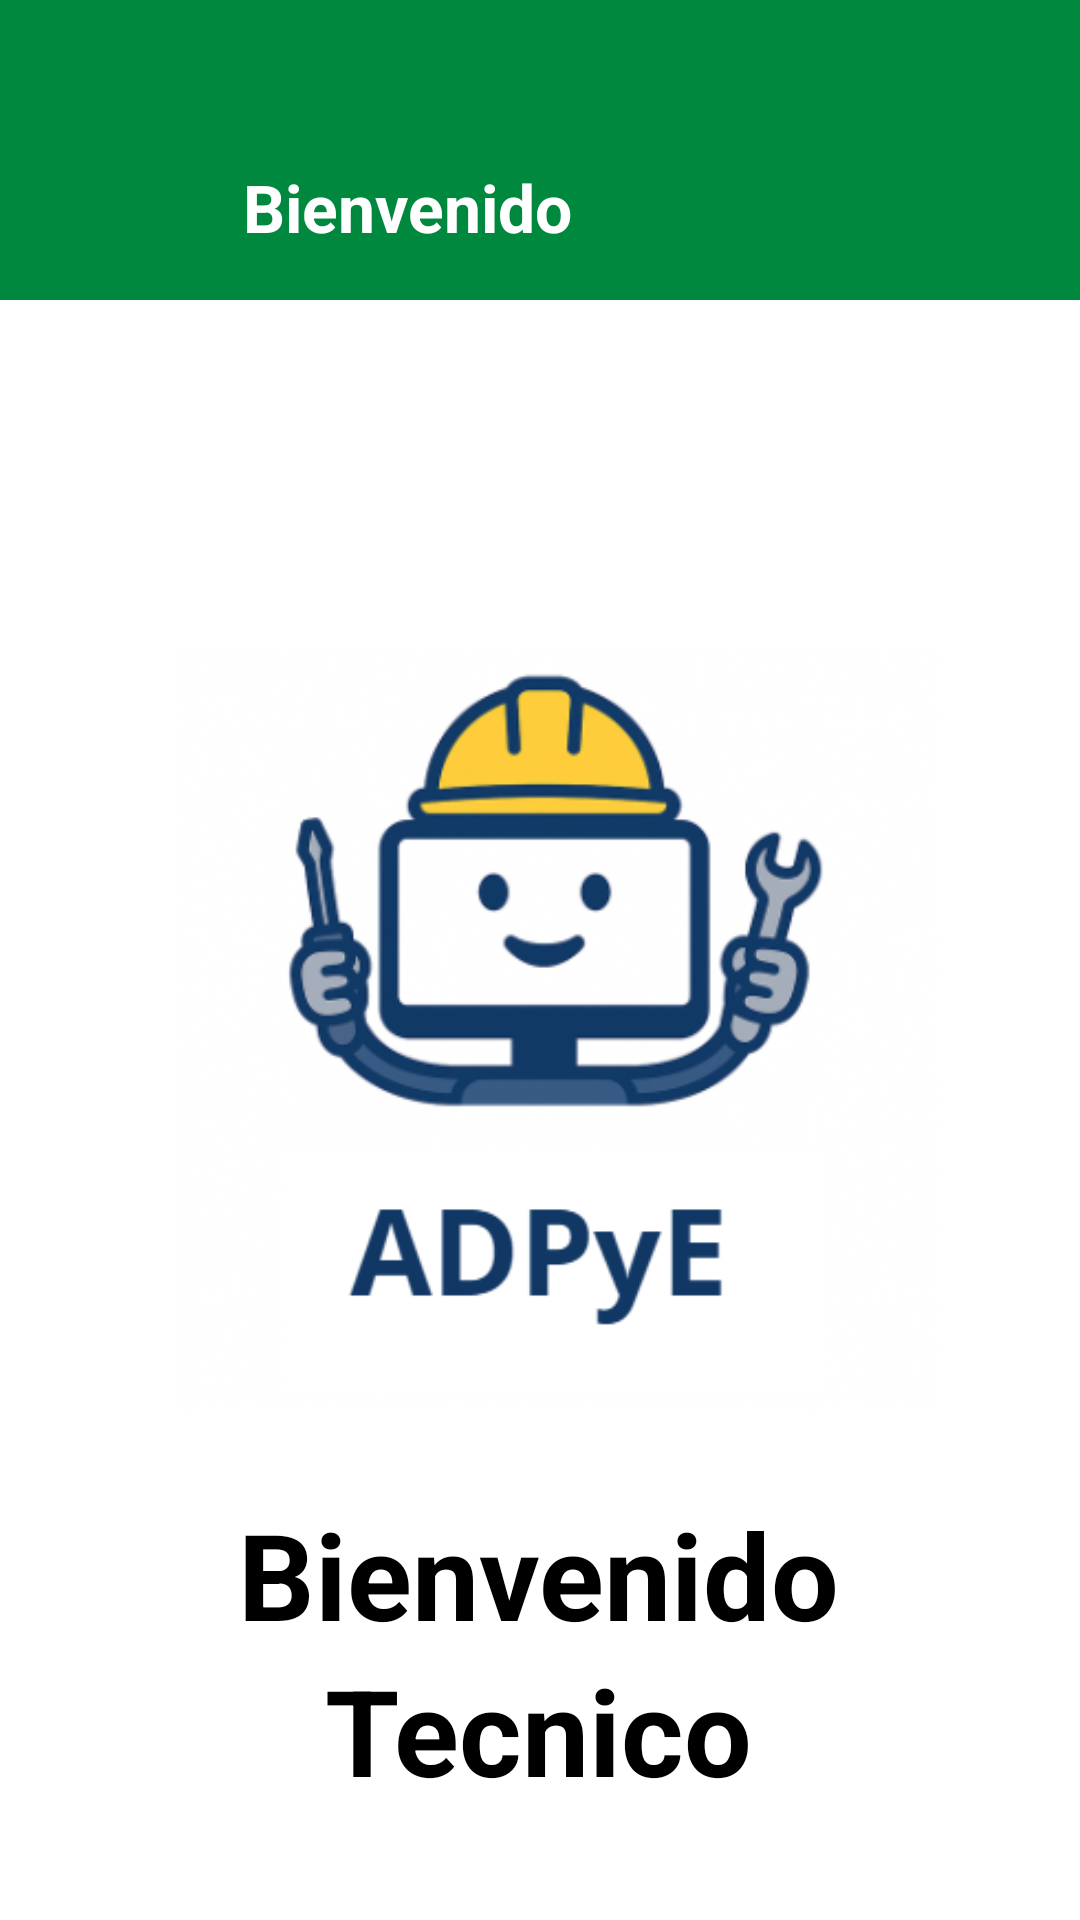

Reconstruct the res/layout file that produces this screen, plus the resources it refers to.
<!-- AndroidManifest.xml: application theme Theme.MyProyectoMVP -->
<!-- res/layout/menutec.xml -->
<androidx.drawerlayout.widget.DrawerLayout
    xmlns:android="http://schemas.android.com/apk/res/android"
    xmlns:app="http://schemas.android.com/apk/res-auto"
    xmlns:tools="http://schemas.android.com/tools"
    android:id="@+id/drawerLayout"
    android:layout_width="match_parent"
    android:layout_height="match_parent">

    

    
    <androidx.constraintlayout.widget.ConstraintLayout
        android:layout_width="match_parent"
        android:layout_height="match_parent"
        android:background="@android:color/white">


    
        <androidx.constraintlayout.widget.ConstraintLayout
            android:id="@+id/header"
            android:layout_width="0dp"
            android:layout_height="100dp"
            android:background="#00883E"
            app:layout_constraintEnd_toEndOf="parent"
            app:layout_constraintStart_toStartOf="parent"
            app:layout_constraintTop_toTopOf="parent">

            <ImageButton
                android:id="@+id/btnHamburguesa"
                android:layout_width="65dp"
                android:layout_height="70dp"
                android:layout_marginStart="16dp"
                android:background="@android:color/transparent"
                android:contentDescription="Abrir menú"
                android:src="@drawable/ic_menu"
                app:layout_constraintBottom_toBottomOf="parent"
                app:layout_constraintStart_toStartOf="parent"
                app:layout_constraintTop_toTopOf="parent"
                app:layout_constraintVertical_bias="0.533"
                app:tint="@android:color/white" />

            <TextView
                android:id="@+id/txtTitulo"
                android:layout_width="0dp"
                android:layout_height="wrap_content"
                android:text="Bienvenido"
                android:textColor="@android:color/white"
                android:textSize="22sp"
                android:textStyle="bold"

                app:layout_constraintBottom_toBottomOf="parent"
                app:layout_constraintEnd_toEndOf="parent"
                app:layout_constraintHorizontal_bias="1.0"
                app:layout_constraintStart_toEndOf="@id/btnHamburguesa"
                app:layout_constraintTop_toTopOf="parent"
                app:layout_constraintVertical_bias="0.771" />


        </androidx.constraintlayout.widget.ConstraintLayout>

        

        

        <ImageView
            android:id="@+id/imgLogo"
            android:layout_width="273dp"
            android:layout_height="254dp"
            android:layout_marginTop="116dp"
            android:scaleType="centerInside"
            android:src="@drawable/login"
            app:layout_constraintEnd_toEndOf="parent"
            app:layout_constraintHorizontal_bias="0.566"
            app:layout_constraintStart_toStartOf="parent"
            app:layout_constraintTop_toBottomOf="@id/header" />

        <TextView
            android:id="@+id/txtBienvenida"
            android:layout_width="wrap_content"
            android:layout_height="wrap_content"
            android:layout_marginTop="28dp"
            android:text="Bienvenido"
            android:textColor="@android:color/black"
            android:textSize="40sp"
            android:textStyle="bold"
            app:layout_constraintEnd_toEndOf="parent"
            app:layout_constraintHorizontal_bias="0.497"
            app:layout_constraintStart_toStartOf="parent"
            app:layout_constraintTop_toBottomOf="@id/imgLogo" />

        <TextView
            android:id="@+id/txtBienvenida2"
            android:layout_width="wrap_content"
            android:layout_height="wrap_content"
            android:layout_marginTop="80dp"
            android:text="Tecnico"
            android:textColor="@android:color/black"
            android:textSize="40sp"
            android:textStyle="bold"
            app:layout_constraintEnd_toEndOf="parent"
            app:layout_constraintHorizontal_bias="0.498"
            app:layout_constraintStart_toStartOf="parent"
            app:layout_constraintTop_toBottomOf="@id/imgLogo" />

    </androidx.constraintlayout.widget.ConstraintLayout>


    <com.google.android.material.navigation.NavigationView
        android:id="@+id/navView"
        android:layout_width="wrap_content"
        android:layout_height="match_parent"
        android:layout_gravity="start"
        app:menu="@menu/menu_lateral"
        android:background="@android:color/white"/>

</androidx.drawerlayout.widget.DrawerLayout>
<!-- resources referenced by this layout -->
<resources>
  <!-- drawable login: png bitmap (drawable, 114171 bytes) -->
  <style name="Theme.MyProyectoMVP" parent="Base.Theme.MyProyectoMVP" />
  <style name="Base.Theme.MyProyectoMVP" parent="Theme.Material3.DayNight.NoActionBar">
          
          
      </style>
</resources>
